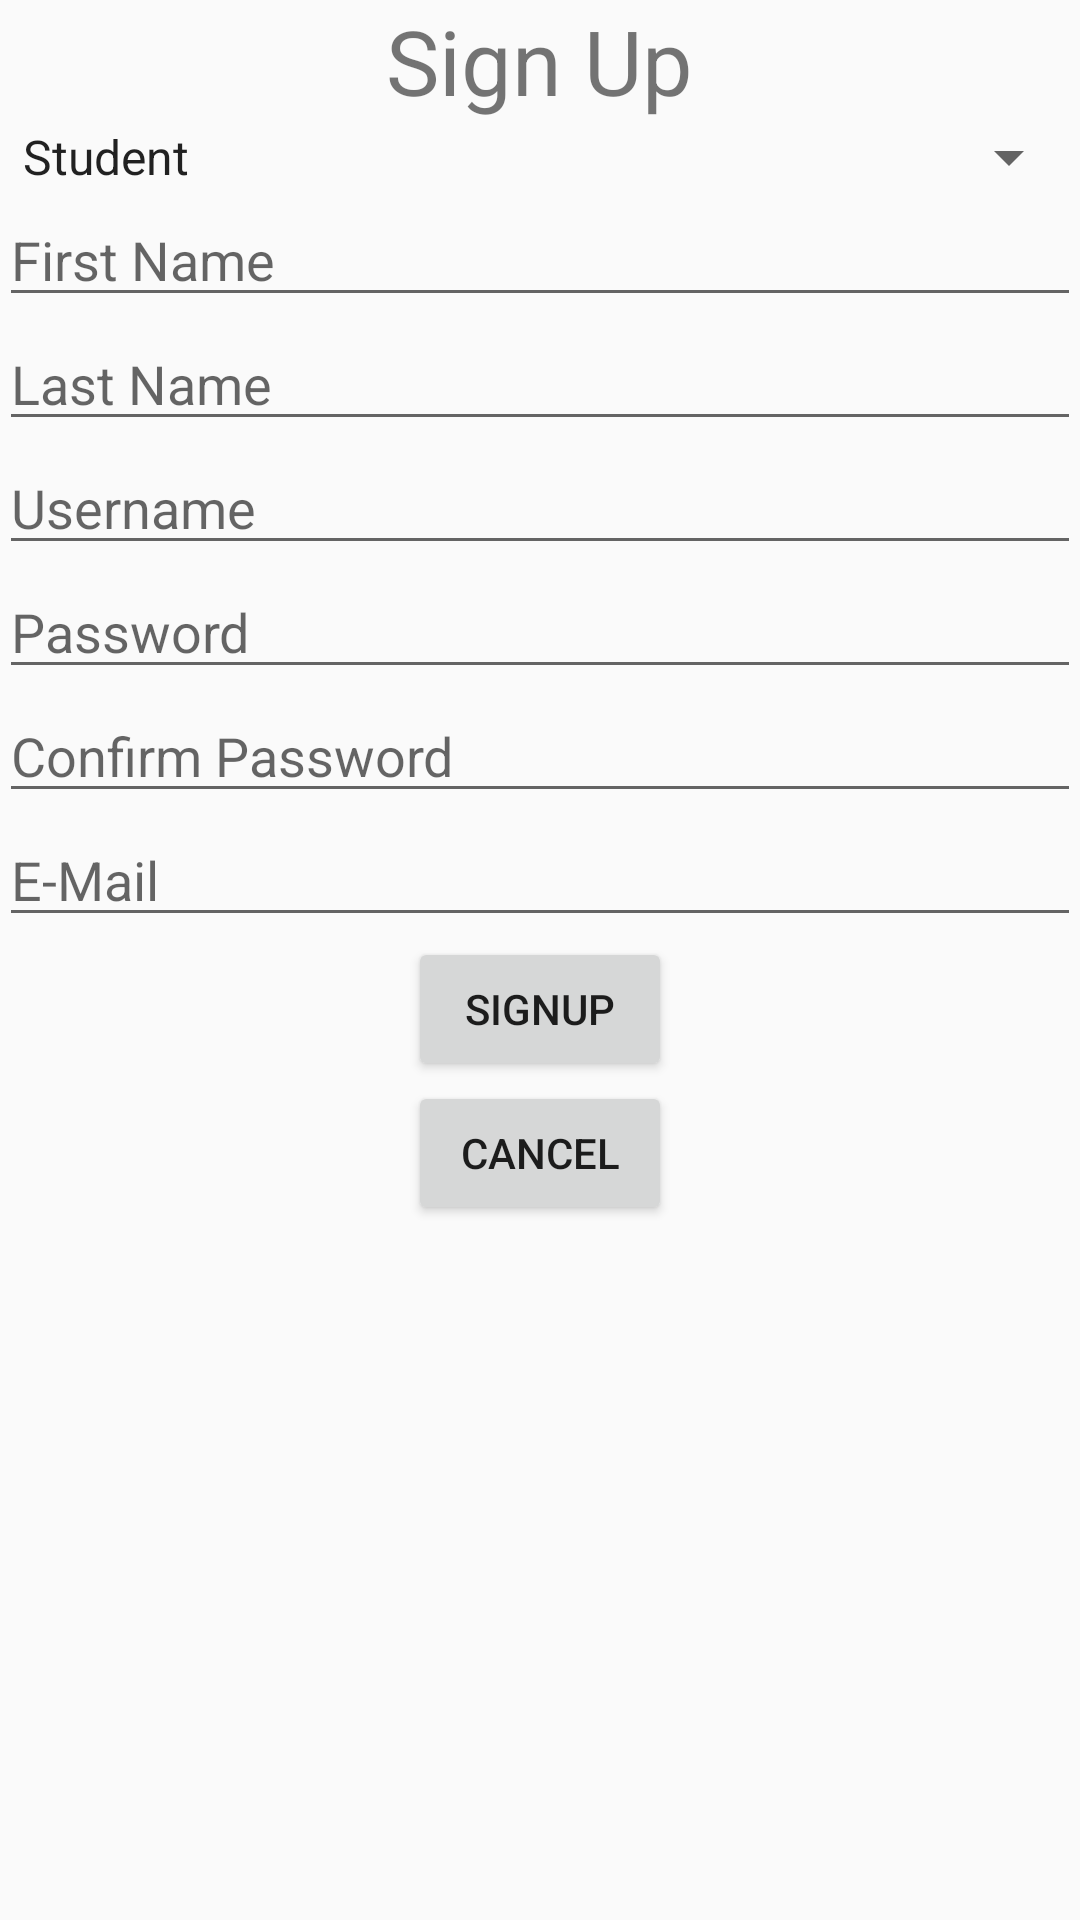

Layout XML and referenced resources for this Android screen:
<!-- AndroidManifest.xml: application theme AppTheme -->
<!-- res/layout/activity_signup.xml -->
<?xml version="1.0" encoding="utf-8"?>
<LinearLayout xmlns:android="http://schemas.android.com/apk/res/android"
    xmlns:tools="http://schemas.android.com/tools"
    android:layout_width="match_parent"
    android:layout_height="match_parent"
    android:paddingBottom="@dimen/activity_vertical_margin"
    android:paddingLeft="@dimen/activity_horizontal_margin"
    android:paddingRight="@dimen/activity_horizontal_margin"
    android:paddingTop="@dimen/activity_vertical_margin"
    tools:context="com.example.adity.loginscreen.signup">

    <LinearLayout
        android:orientation="vertical"
        android:layout_width="match_parent"
        android:layout_height="match_parent"
        android:layout_centerHorizontal="true"
        android:weightSum="1">

        <TextView
            android:layout_width="wrap_content"
            android:layout_height="wrap_content"
            android:text="Sign Up"
            android:textSize="30dp"
            android:id="@+id/signup"
            android:layout_gravity="center_horizontal" />

        <Spinner
            android:layout_width="match_parent"
            android:layout_height="wrap_content"
            android:id="@+id/spinner"
            android:entries="@array/signuparray"
            android:spinnerMode="dropdown" />

        <EditText
            android:layout_width="match_parent"
            android:layout_height="wrap_content"
            android:id="@+id/fname"
            android:layout_gravity="center_horizontal"
            android:hint="First Name" />

        <EditText
            android:layout_width="match_parent"
            android:layout_height="wrap_content"
            android:id="@+id/lname"
            android:layout_gravity="center_horizontal"
            android:hint="Last Name" />

        <EditText
            android:layout_width="match_parent"
            android:layout_height="wrap_content"
            android:id="@+id/uname"
            android:layout_gravity="center_horizontal"
            android:hint="Username" />

        <EditText
            android:layout_width="match_parent"
            android:layout_height="wrap_content"
            android:inputType="textPassword"
            android:ems="10"
            android:id="@+id/pass"
            android:layout_gravity="center_horizontal"
            android:hint="Password" />

        <EditText
            android:layout_width="match_parent"
            android:layout_height="wrap_content"
            android:inputType="textPassword"
            android:ems="10"
            android:id="@+id/cpass"
            android:hint="Confirm Password"/>

        <EditText
            android:layout_width="match_parent"
            android:layout_height="wrap_content"
            android:id="@+id/email"
            android:hint="E-Mail" />




        <Button
            android:layout_width="wrap_content"
            android:layout_height="wrap_content"
            android:text="Signup"
            android:id="@+id/signup_signup"
            android:gravity="center"
            android:layout_gravity="center_horizontal"/>
        <Button
            android:layout_width="wrap_content"
            android:layout_height="wrap_content"
            android:text="Cancel"
            android:id="@+id/signup_cancel"
            android:gravity="center"
            android:layout_gravity="center_horizontal"/>
    </LinearLayout>
</LinearLayout>
<!-- resources referenced by this layout -->
<resources>
  <string-array name="signuparray">
          <item>Student</item>
          <item>Facutly</item>
          <item>Teachers</item>
          <item>Fellows</item>
      </string-array>
  <style name="AppTheme" parent="Theme.AppCompat.Light.NoActionBar">
          
          <item name="colorPrimary">@color/colorPrimary</item>
          <item name="colorPrimaryDark">@color/colorPrimaryDark</item>
          <item name="colorAccent">@color/colorAccent</item>
      </style>
  <color name="colorPrimary">#3F51B5</color>
  <color name="colorPrimaryDark">#303F9F</color>
  <color name="colorAccent">#FF4081</color>
</resources>
